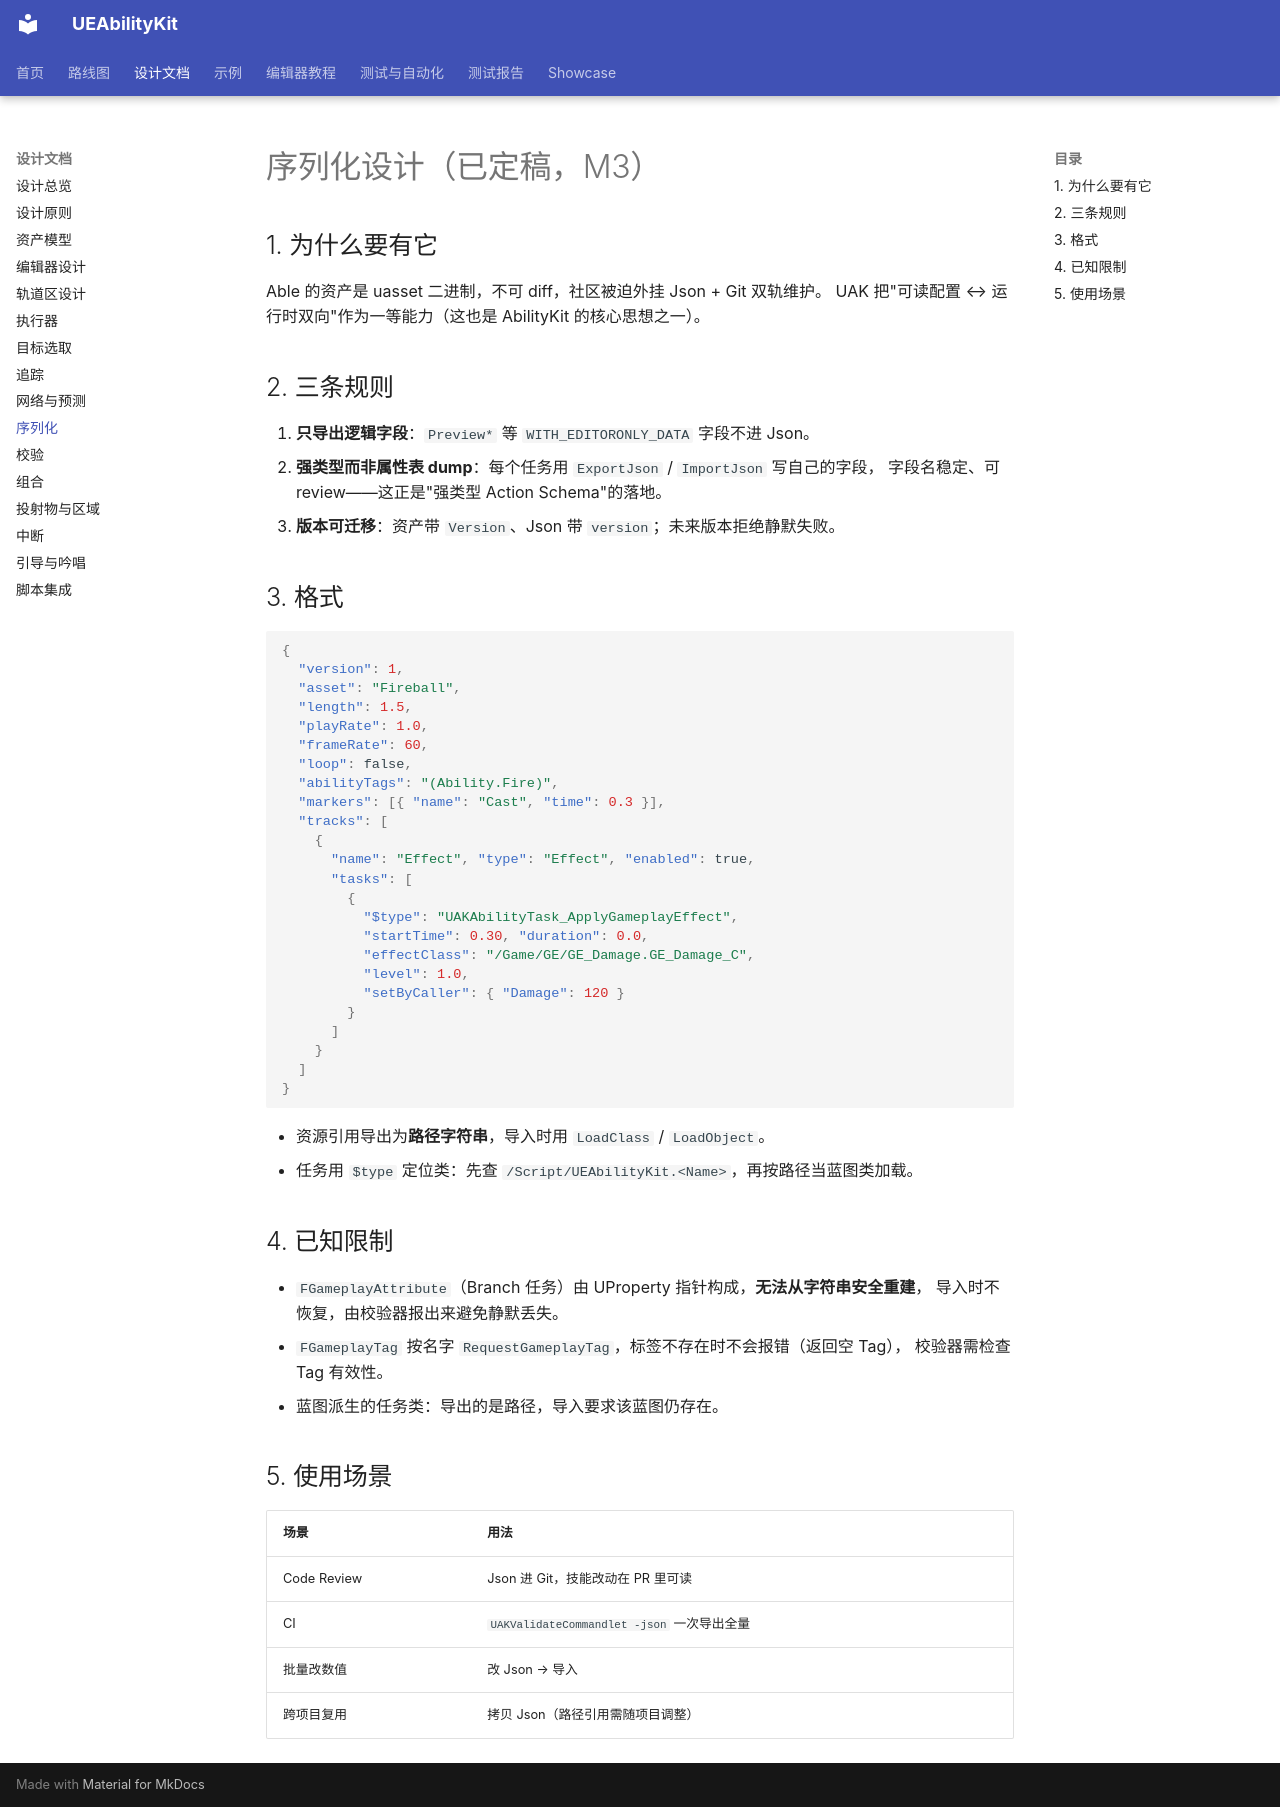

repository: HUSTJJD/UEAbilityKit · page: design/14-serialization/index.html · generator: mkdocs

# 序列化设计（已定稿，M3）

## 1. 为什么要有它

Able 的资产是 uasset 二进制，不可 diff，社区被迫外挂 Json + Git 双轨维护。
UAK 把"可读配置 ↔ 运行时双向"作为一等能力（这也是 AbilityKit 的核心思想之一）。

## 2. 三条规则

1. **只导出逻辑字段**：`Preview*` 等 `WITH_EDITORONLY_DATA` 字段不进 Json。
2. **强类型而非属性表 dump**：每个任务用 `ExportJson` / `ImportJson` 写自己的字段，
   字段名稳定、可 review——这正是"强类型 Action Schema"的落地。
3. **版本可迁移**：资产带 `Version`、Json 带 `version`；未来版本拒绝静默失败。

## 3. 格式

```json
{
  "version": 1,
  "asset": "Fireball",
  "length": 1.5,
  "playRate": 1.0,
  "frameRate": 60,
  "loop": false,
  "abilityTags": "(Ability.Fire)",
  "markers": [{ "name": "Cast", "time": 0.3 }],
  "tracks": [
    {
      "name": "Effect", "type": "Effect", "enabled": true,
      "tasks": [
        {
          "$type": "UAKAbilityTask_ApplyGameplayEffect",
          "startTime": 0.30, "duration": 0.0,
          "effectClass": "/Game/GE/GE_Damage.GE_Damage_C",
          "level": 1.0,
          "setByCaller": { "Damage": 120 }
        }
      ]
    }
  ]
}
```

- 资源引用导出为**路径字符串**，导入时用 `LoadClass` / `LoadObject`。
- 任务用 `$type` 定位类：先查 `/Script/UEAbilityKit.<Name>`，再按路径当蓝图类加载。

## 4. 已知限制

- `FGameplayAttribute`（Branch 任务）由 UProperty 指针构成，**无法从字符串安全重建**，
  导入时不恢复，由校验器报出来避免静默丢失。
- `FGameplayTag` 按名字 `RequestGameplayTag`，标签不存在时不会报错（返回空 Tag），
  校验器需检查 Tag 有效性。
- 蓝图派生的任务类：导出的是路径，导入要求该蓝图仍存在。

## 5. 使用场景

| 场景 | 用法 |
|---|---|
| Code Review | Json 进 Git，技能改动在 PR 里可读 |
| CI | `UAKValidateCommandlet -json` 一次导出全量 |
| 批量改数值 | 改 Json → 导入 |
| 跨项目复用 | 拷贝 Json（路径引用需随项目调整） |
